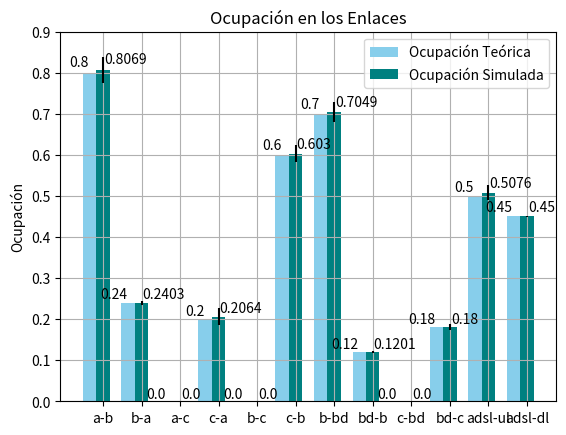

This figure's Python source:
import numpy as np
import matplotlib.pyplot as plt

def autolabel(rects, xpos='center'):
    

    xpos = xpos.lower()  
    ha = {'center': 'center', 'right': 'left', 'left': 'right'}
    offset = {'center': 0.5, 'right': 0.57, 'left': 0.43}  

    for rect in rects:
        print(str(rect))
        if rect == 0:
            
            height = rect.get_height()
            ax.text(rect.get_x() + rect.get_width()*offset['center'], 1.01*height,'{}'.format(height), ha=ha['center'], va='bottom')
        else:
            height = rect.get_height()
            ax.text(rect.get_x() + rect.get_width()*offset[xpos], 1.01*height,'{}'.format(height), ha=ha[xpos], va='bottom')



ocupacion_teorica = (0.80, 0.24,0,0.20,0,0.60,0.70,0.12,0,0.18,0.50,0.45)
ocupacion_sim = (0.8069,0.2403,0,0.2064,0,0.6030,0.7049,0.1201,0,0.1800,0.5076,0.45)
ocupacion_sim_err=(0.031901616, 0.00501488, 0, 0.020003681,0, 0.020788954,0.023793987,0.00250744,0,0.007058405,0.018253989,0.001767958)


index = np.arange(len(ocupacion_teorica))  # the x locations for the groups
width = 0.35  # the width of the bars

fig, ax = plt.subplots()
rects1 = ax.bar(index - width/2, ocupacion_teorica, width, color='SkyBlue', label='Ocupación Teórica')
rects2 = ax.bar(index + width/2, ocupacion_sim, width, yerr=ocupacion_sim_err, color='Teal', label='Ocupación Simulada')

# Add some text for labels, title and custom x-axis tick labels, etc.
ax.set_ylabel('Ocupación')
plt.yticks(np.arange(0,1,0.1))
plt.grid(True)
ax.set_title('Ocupación en los Enlaces')
#ax.set_xticks(ind)
ax.set_xticks(index + width / 2)
ax.set_xticklabels(('a-b', 'b-a', 'a-c', 'c-a', 'b-c','c-b','b-bd','bd-b','c-bd','bd-c','adsl-ul','adsl-dl'))
ax.legend()



autolabel(rects1, "left")
autolabel(rects2, "right")

plt.show()